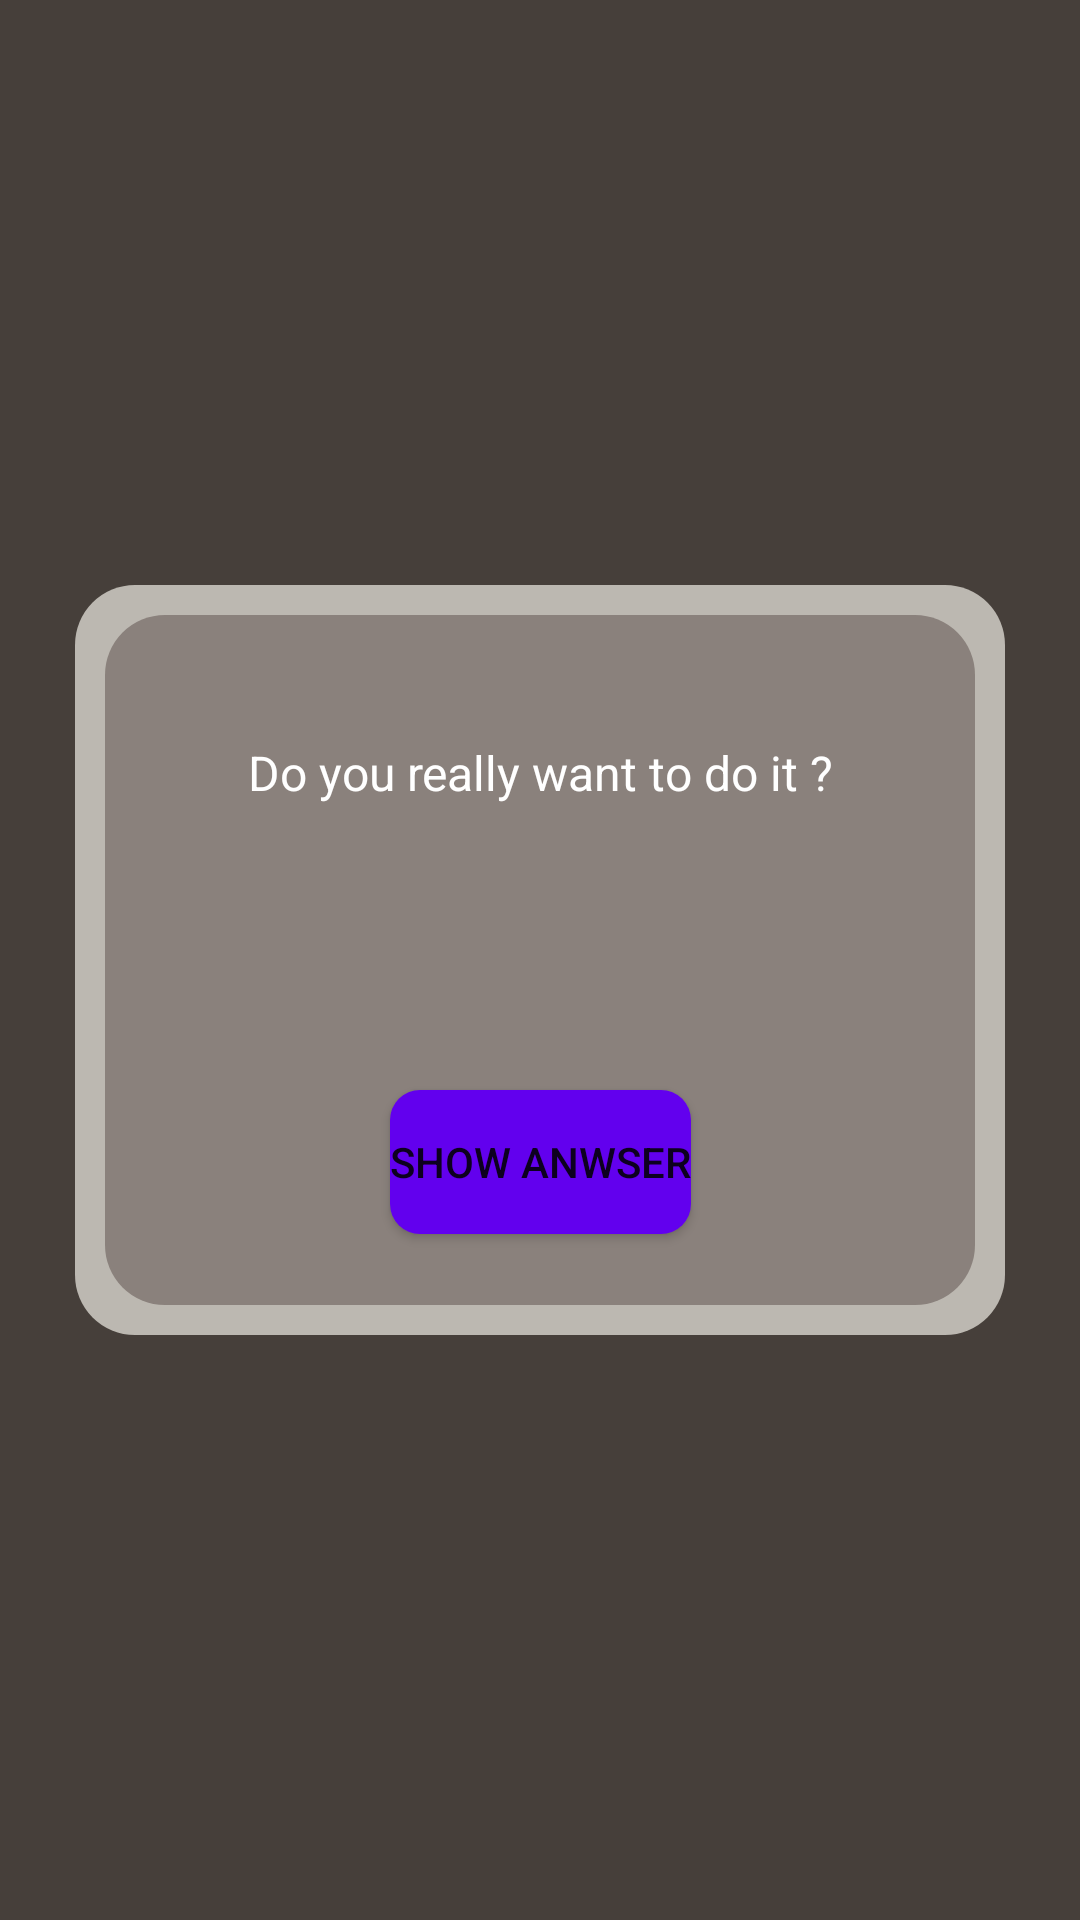

This screen was rendered from an Android layout file. Write that file and the resources it references.
<!-- AndroidManifest.xml: application theme Theme.Quizz -->
<!-- res/layout/fragment_game_show_answer.xml -->
<?xml version="1.0" encoding="utf-8"?>
<androidx.constraintlayout.widget.ConstraintLayout xmlns:android="http://schemas.android.com/apk/res/android"
    xmlns:app="http://schemas.android.com/apk/res-auto"
    xmlns:tools="http://schemas.android.com/tools"
    android:layout_width="match_parent"
    android:layout_height="match_parent"
    tools:context=".ui.GameShowAnswerFragment"
    android:background="@color/background">

    <androidx.constraintlayout.widget.ConstraintLayout
        android:layout_width="match_parent"
        android:layout_height="250dp"
        app:layout_constraintTop_toTopOf="parent"
        app:layout_constraintBottom_toBottomOf="parent"
        app:layout_constraintStart_toStartOf="parent"
        app:layout_constraintEnd_toEndOf="parent"
        app:layout_constraintVertical_bias="0.5"
        android:background="@drawable/container_background"
        android:layout_marginLeft="25dp"
        android:layout_marginRight="25dp"
        android:paddingBottom="25dp"
        android:paddingTop="25dp">

        <TextView
            android:id="@+id/showAnswer_question_textView"
            android:layout_width="wrap_content"
            android:layout_height="wrap_content"
            android:text="@string/game_show_anwser_confirm"
            app:layout_constraintTop_toTopOf="parent"
            app:layout_constraintBottom_toBottomOf="parent"
            app:layout_constraintStart_toStartOf="parent"
            app:layout_constraintEnd_toEndOf="parent"
            app:layout_constraintVertical_bias="0.15"
            style="@style/title3"/>

        <TextView
            android:id="@+id/showAnswer_answer_textView"
            android:layout_width="wrap_content"
            android:layout_height="wrap_content"
            android:text="answer"
            android:visibility="invisible"
            app:layout_constraintBottom_toBottomOf="parent"
            app:layout_constraintEnd_toEndOf="parent"
            app:layout_constraintStart_toStartOf="parent"
            app:layout_constraintTop_toBottomOf="@id/showAnswer_question_textView"
            app:layout_constraintVertical_bias="0.25"
            style="@style/title1" />

        <Button
            android:id="@+id/showAnswer_show_Button"
            android:layout_width="wrap_content"
            android:layout_height="wrap_content"
            app:layout_constraintTop_toBottomOf="@id/showAnswer_answer_textView"
            app:layout_constraintBottom_toBottomOf="parent"
            app:layout_constraintStart_toStartOf="parent"
            app:layout_constraintEnd_toEndOf="parent"
            android:text="@string/game_show_anwser_button"
            app:layout_constraintVertical_bias="0.75"
            style="@style/button"/>

    </androidx.constraintlayout.widget.ConstraintLayout>

</androidx.constraintlayout.widget.ConstraintLayout>
<!-- resources referenced by this layout -->
<resources>
  <color name="background">#463F3A</color>
  <!-- drawable container_background (drawable) -->
  <?xml version="1.0" encoding="utf-8"?>
  <layer-list xmlns:android="http://schemas.android.com/apk/res/android">
      <item>
          <shape android:shape="rectangle">
              <solid android:color="#bcb8b1"/>
              <corners android:radius="20dp" />
          </shape>
      </item>
  
      <item
          android:left="10dp"
          android:right="10dp"
          android:top="10dp"
          android:bottom="10dp">
          <shape android:shape="rectangle">
              <solid android:color="@color/background2"/>
              <corners android:radius="20dp" />
          </shape>
      </item>
  </layer-list>
  <string name="game_show_anwser_button">Show anwser</string>
  <string name="game_show_anwser_confirm">Do you really want to do it ?</string>
  <style name="button">
          <item name="android:background">@drawable/rounded_button</item>
      </style>
  <style name="title1">
          <item name="android:textSize">30dp</item>
          <item name="android:textColor">@color/white</item>
      </style>
  <style name="title3">
          <item name="android:textSize">16dp</item>
          <item name="android:textColor">@color/white</item>
      </style>
  <style name="Theme.Quizz" parent="Theme.MaterialComponents.DayNight.DarkActionBar">
          
          <item name="colorPrimary">@color/kobe</item>
          <item name="colorPrimaryVariant">@color/purple_700</item>
          <item name="colorOnPrimary">@color/white</item>
          
          <item name="colorSecondary">@color/mikado_yellow</item>
          <item name="colorSecondaryVariant">@color/teal_700</item>
          <item name="colorOnSecondary">@color/white</item>
          
          <item name="android:statusBarColor" tools:targetApi="l">?attr/colorPrimaryVariant</item>
          
          
      </style>
  <color name="background2">#8A817C</color>
  <!-- drawable rounded_button (drawable) -->
  <?xml version="1.0" encoding="utf-8"?>
  <shape xmlns:android="http://schemas.android.com/apk/res/android"
      android:shape="rectangle">
      <solid android:color="@color/design_default_color_primary" />
      <corners
          android:bottomLeftRadius="10dp"
          android:bottomRightRadius="10dp"
          android:topLeftRadius="10dp"
          android:topRightRadius="10dp" />
  </shape>
  <color name="white">#FFFFFFFF</color>
  <color name="kobe">#902400</color>
  <color name="purple_700">#FF3700B3</color>
  <color name="mikado_yellow">#FFC300</color>
  <color name="teal_700">#FF018786</color>
</resources>
